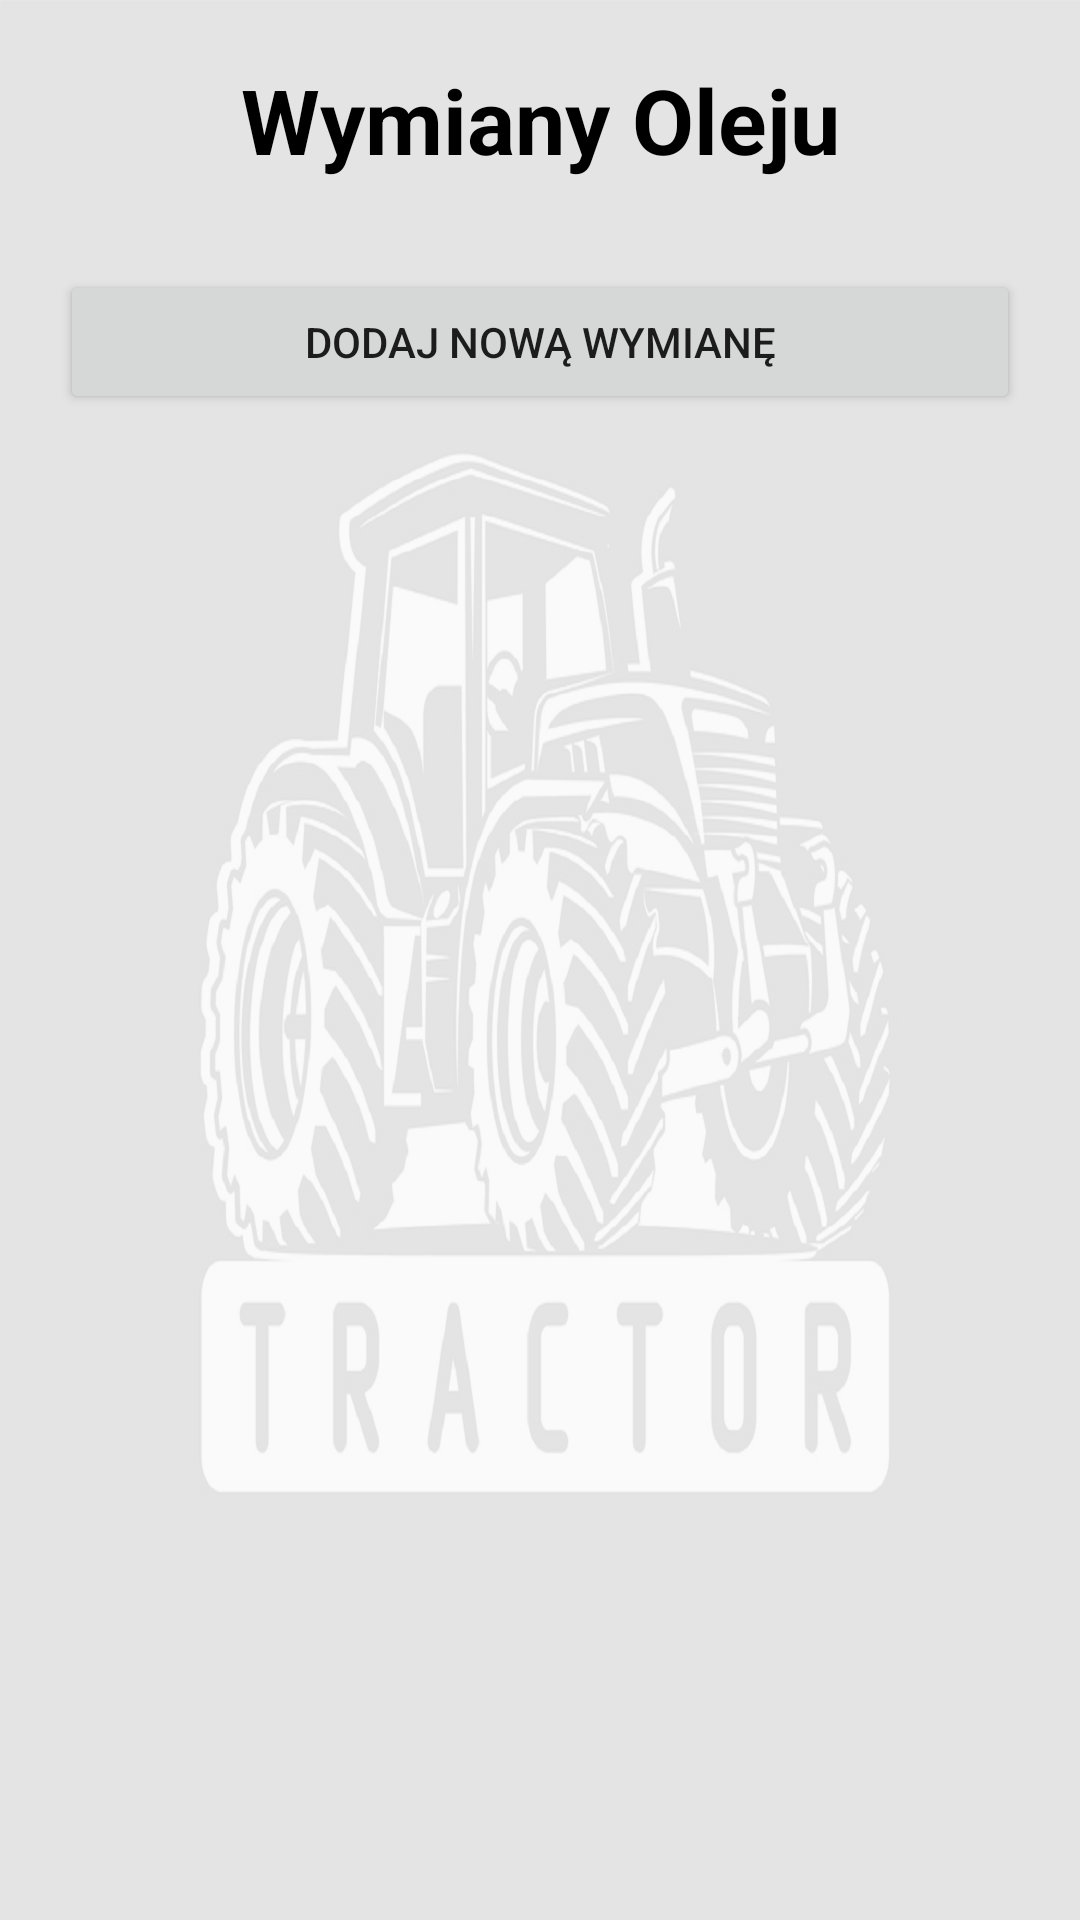

This screen was rendered from an Android layout file. Write that file and the resources it references.
<!-- AndroidManifest.xml: application theme AppTheme.Gospodarstwo -->
<!-- res/layout/activity_oleje.xml -->
<?xml version="1.0" encoding="utf-8"?>
<RelativeLayout xmlns:android="http://schemas.android.com/apk/res/android"
    xmlns:app="http://schemas.android.com/apk/res-auto"
    xmlns:tools="http://schemas.android.com/tools"
    android:layout_width="match_parent"
    android:layout_height="match_parent"
    android:orientation="vertical"
    tools:context=".OlejeActivity">

    <ImageView
        android:layout_width="wrap_content"
        android:layout_height="wrap_content"
        app:srcCompat="@drawable/background_activity"
        android:scaleType="centerCrop"
        android:alpha="0.1" />

    <LinearLayout
        android:layout_width="match_parent"
        android:layout_height="match_parent"
        android:orientation="vertical">

        <TextView
            android:layout_width="match_parent"
            android:layout_height="60dp"
            android:layout_marginTop="10dp"
            android:gravity="center"
            android:text="Wymiany Oleju"
            android:textColor="@color/black"
            android:textSize="30dp"
            android:textStyle="bold" />
        <Button
            android:id="@+id/olej_dod"
            android:layout_width="match_parent"
            android:layout_height="wrap_content"
            android:layout_marginStart="20dp"
            android:layout_marginTop="20dp"
            android:layout_marginEnd="20dp"
            android:layout_marginBottom="20dp"
            android:text="Dodaj nową wymianę" />

        <androidx.recyclerview.widget.RecyclerView
            android:id="@+id/oleje_recycle"
            android:layout_width="match_parent"
            android:layout_height="match_parent"
            android:choiceMode="multipleChoice"
            android:scrollbars="vertical" />
    </LinearLayout>

</RelativeLayout>
<!-- resources referenced by this layout -->
<resources>
  <color name="black">#FF000000</color>
  <!-- drawable background_activity: jpg bitmap (drawable, 224720 bytes) -->
  <style name="AppTheme.Gospodarstwo" parent="Theme.AppCompat.Light.DarkActionBar">
          <item name="windowActionBar">false</item>
          <item name="windowNoTitle">true</item>
          <item name="android:windowFullscreen">true</item>
      </style>
</resources>
